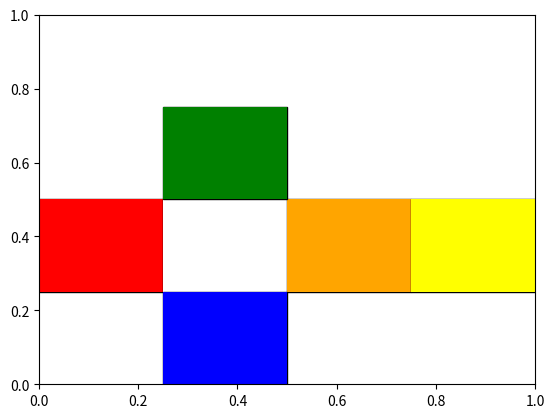
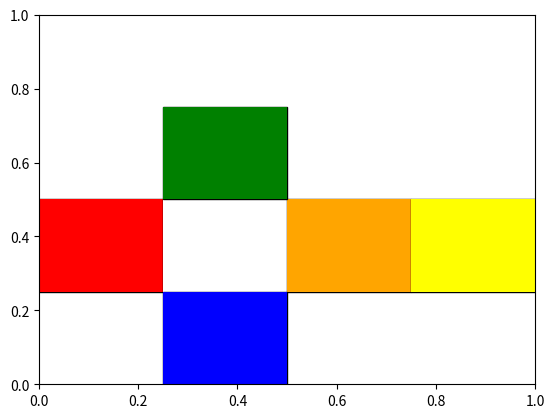

Generate these figures, in order, with matplotlib:
import numpy as np
import matplotlib.pyplot as plt
from matplotlib.patches import Rectangle

colors = {
    0: "white",
    1: "blue",
    2: "orange",
    3: "green",
    4: "red",
    5: "yellow"
}

faces = {
    0: ([1, 2, 3, 4], ),
    1: [5, 2, 0, 5],
    2: [],
}

class cube:
    def __init__(self, size):
        self.size = size

        def initalizeFace(color):
            result = np.zeros((size, size))
            result.fill(color)
            return result
        
        build = []

        for i in range(6):
            build.append(initalizeFace(i))

        self.cube = np.array(build)

    def drawCube(self):
        #define Matplotlib figure and axis
        fig, ax = plt.subplots()
        
        #function to draw one of the faces
        def fillRect(x, y, val):
            ax.add_patch(Rectangle((x, y), .25, .25, facecolor = "white", edgecolor = "black"))
            for i in range(3):
                xVal = x + (.25 / self.size * i)
                for j in range(3):
                    yVal = y + (.25 / self.size * j)
                    ax.add_patch(Rectangle((xVal, yVal), .25/self.size, .25/self.size, 
                                           facecolor = colors[val]))

        #draw all the faces
        fillRect(0, .25, 4)
        fillRect(.25, .25, 0)
        fillRect(.5, .25, 2)
        fillRect(.25, .5, 3)
        fillRect(.25, 0, 1)
        fillRect(.75, .25, 5)

        plt.show()
    
    def makeMove(self, index):
        if index == 0:
            #rotate face 3
            return
        elif index == self.size-1:
            #rotate face 1
            return
        #in all cases make rotation at specified index

    def turnCube(self, up):
        print("here")
        if up:
            self.cube = np.array([self.cube[1], self.cube[5], self.cube[2], self.cube[0], self.cube[4], self.cube[3]])
        else:
            #turn left
            self.cube = np.array([self.cube[2], self.cube[1], self.cube[5], self.cube[3], self.cube[0], self.cube[4]])
        



    
        
a = cube(3)
a.drawCube()
a.turnCube(True)
a.drawCube()